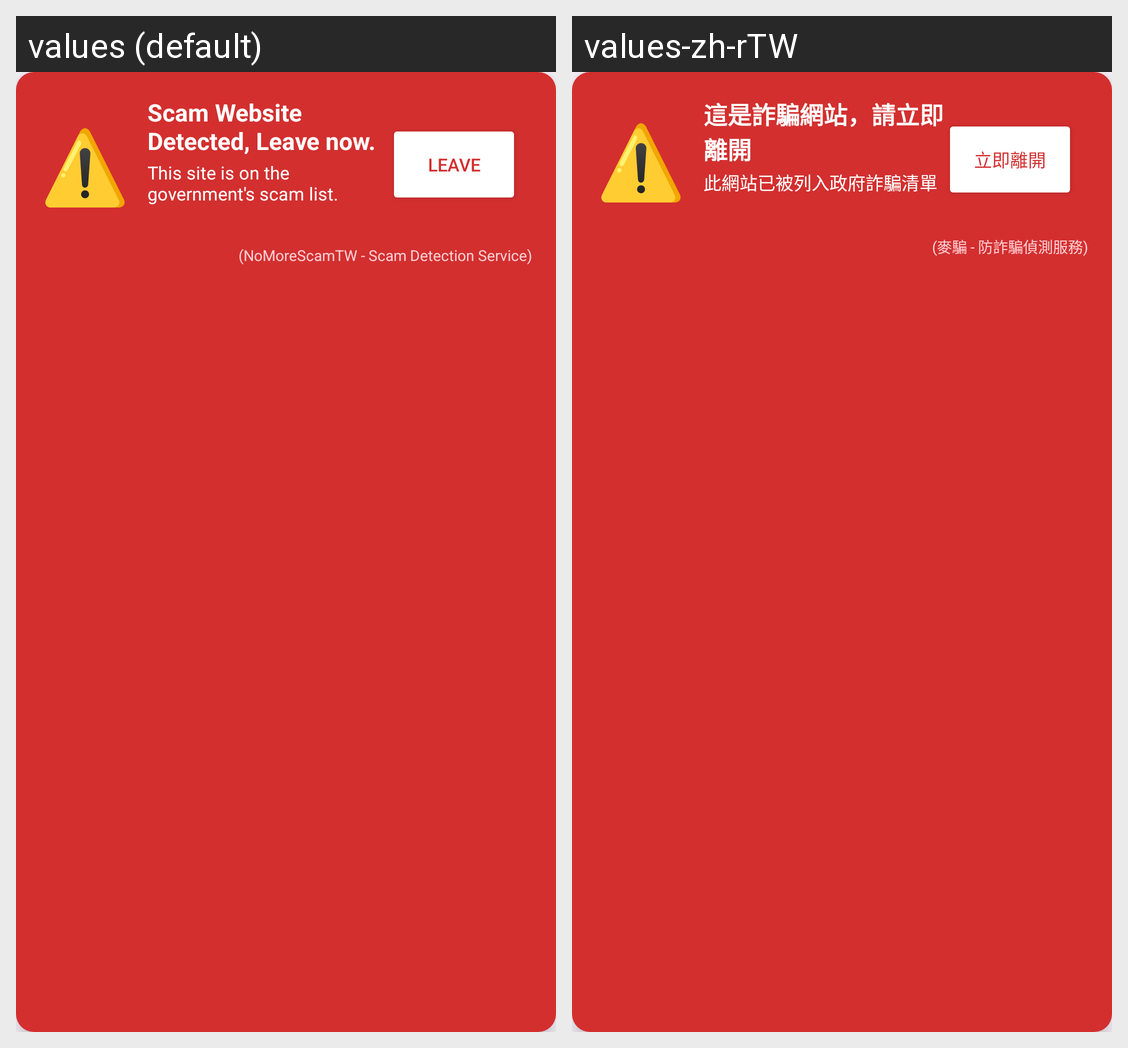

Here is an Android app screen in its default locale and in the app's own translations. Write out the translated-string differences for the strings that appear on this screen.
Android screen res/layout/overlay_warning.xml rendered under 2 locales, left to right: values (default), values-zh-rTW. Device: Nexus 5 (rendered at 1080×1920; each locale shown at half size, 540×960, under a caption strip naming it); theme Theme.NoMoreScamTW.
Strings drawn on this screen, with the default value and each locale's value (text and hints the layout hard-codes, and strings that could not be matched under every locale, appear in the picture but are not listed):

warning_title
  values: Scam Website Detected, Leave now.
  values-zh-rTW: 這是詐騙網站，請立即離開

warning_default_detail
  values: This site is on the government's scam list.
  values-zh-rTW: 此網站已被列入政府詐騙清單

btn_leave
  values: Leave
  values-zh-rTW: 立即離開

overlay_branding
  values: (NoMoreScamTW - Scam Detection Service)
  values-zh-rTW: (麥騙 - 防詐騙偵測服務)
